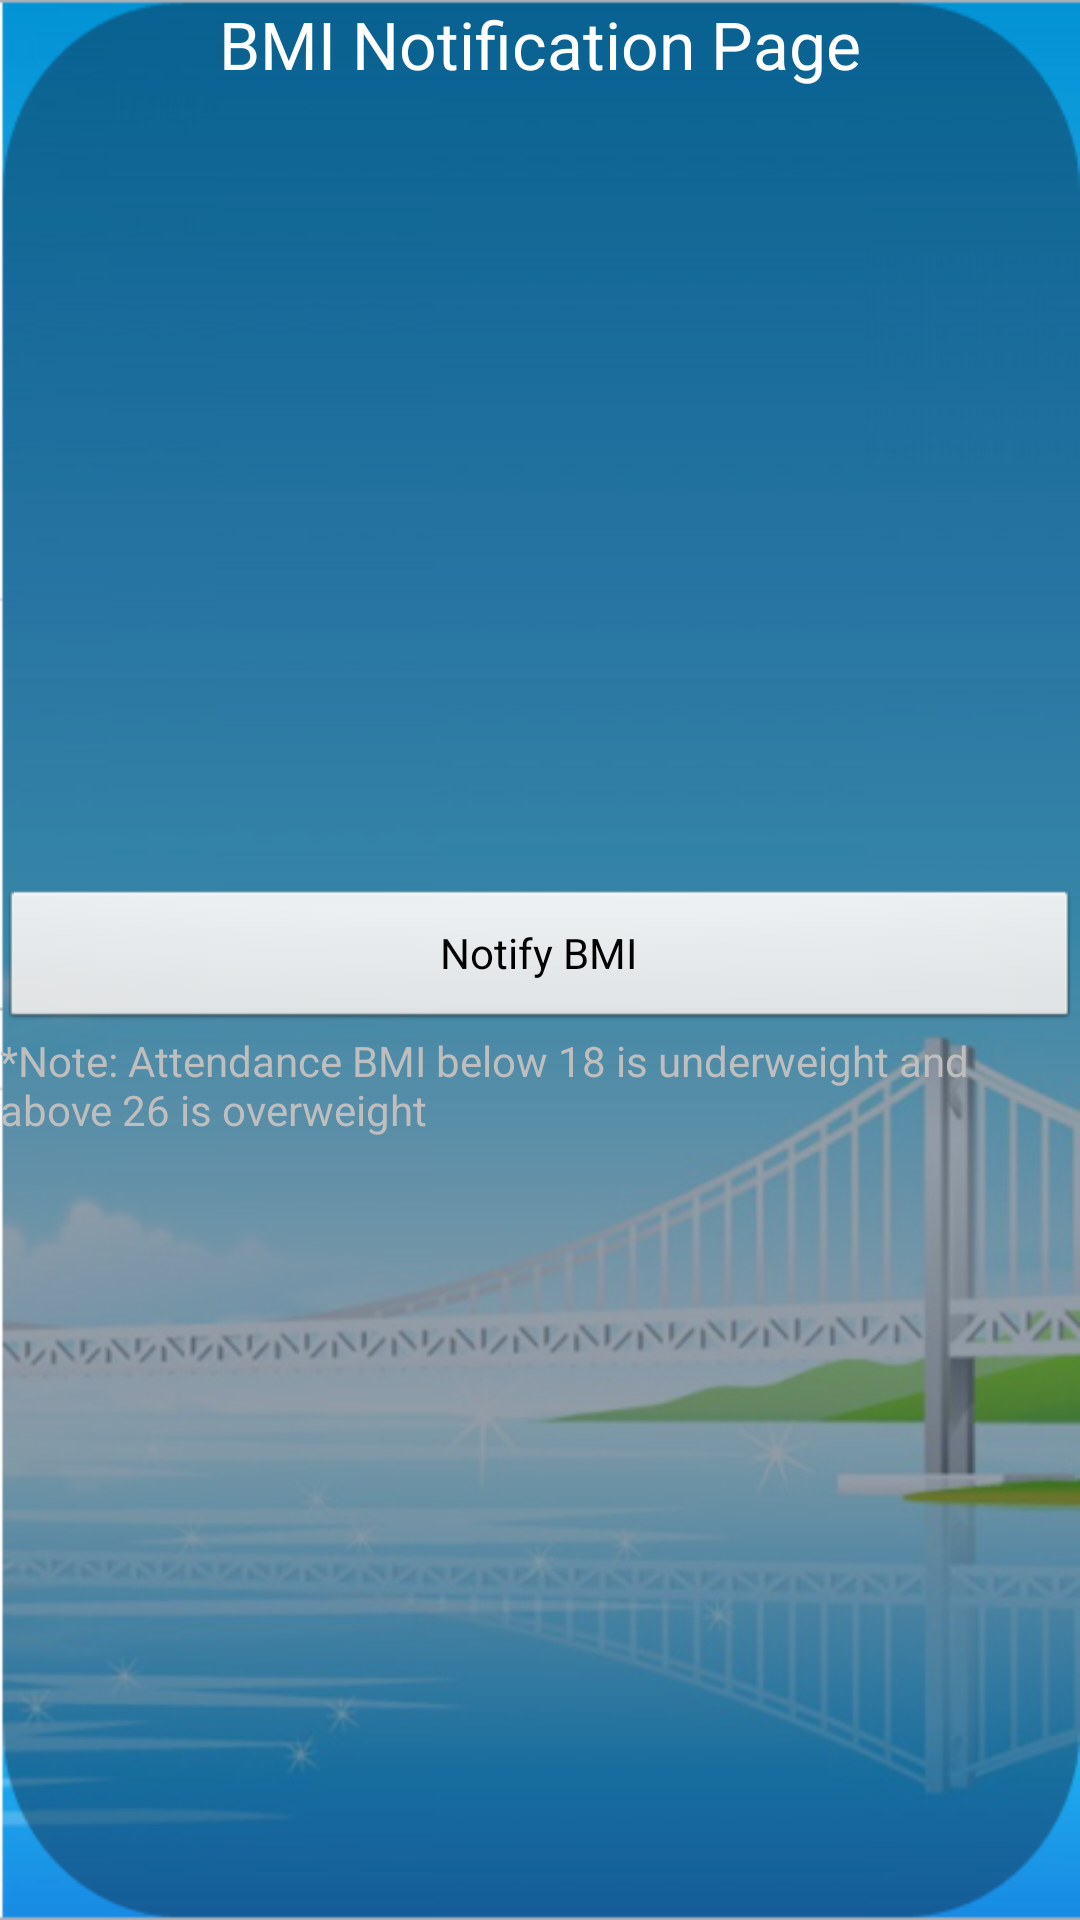

Here is an Android app screen rendered from its layout file. Give the layout XML and the strings, colors and styles it references.
<!-- AndroidManifest.xml: application theme android:Theme.NoTitleBar -->
<!-- res/layout/attendancethreshhold.xml -->
<?xml version="1.0" encoding="utf-8"?>
<LinearLayout
  xmlns:android="http://schemas.android.com/apk/res/android"
  android:orientation="vertical"
  android:layout_width="match_parent"
  android:layout_height="match_parent"
  android:background="@drawable/bckgrd">
    <RelativeLayout android:id="@+id/relativeLayout1" android:layout_width="match_parent" android:layout_height="match_parent">
        <Button android:layout_width="wrap_content" android:layout_height="wrap_content" android:id="@+id/btn_SignIn" android:text="Notify BMI" android:layout_centerVertical="true" android:layout_alignParentLeft="true" android:layout_alignParentRight="true" />
        <TextView android:textAppearance="?android:attr/textAppearanceSmall" android:text="*Note: Attendance BMI below 18 is underweight and above 26 is overweight" android:id="@+id/textView1" android:layout_height="wrap_content" android:layout_width="wrap_content" android:layout_below="@+id/btn_SignIn" android:layout_alignLeft="@+id/btn_SignIn"></TextView>
        <TextView android:layout_width="wrap_content"  android:layout_height="wrap_content" android:text="BMI Notification Page" android:textAppearance="?android:attr/textAppearanceLarge" android:id="@+id/textView3" android:layout_alignParentTop="true" android:layout_centerHorizontal="true" android:layout_centerInParent="true" />
   		
    </RelativeLayout>
   
    
</LinearLayout>
<!-- resources referenced by this layout -->
<resources>
  <!-- drawable bckgrd: png bitmap (drawable, 174595 bytes) -->
</resources>
